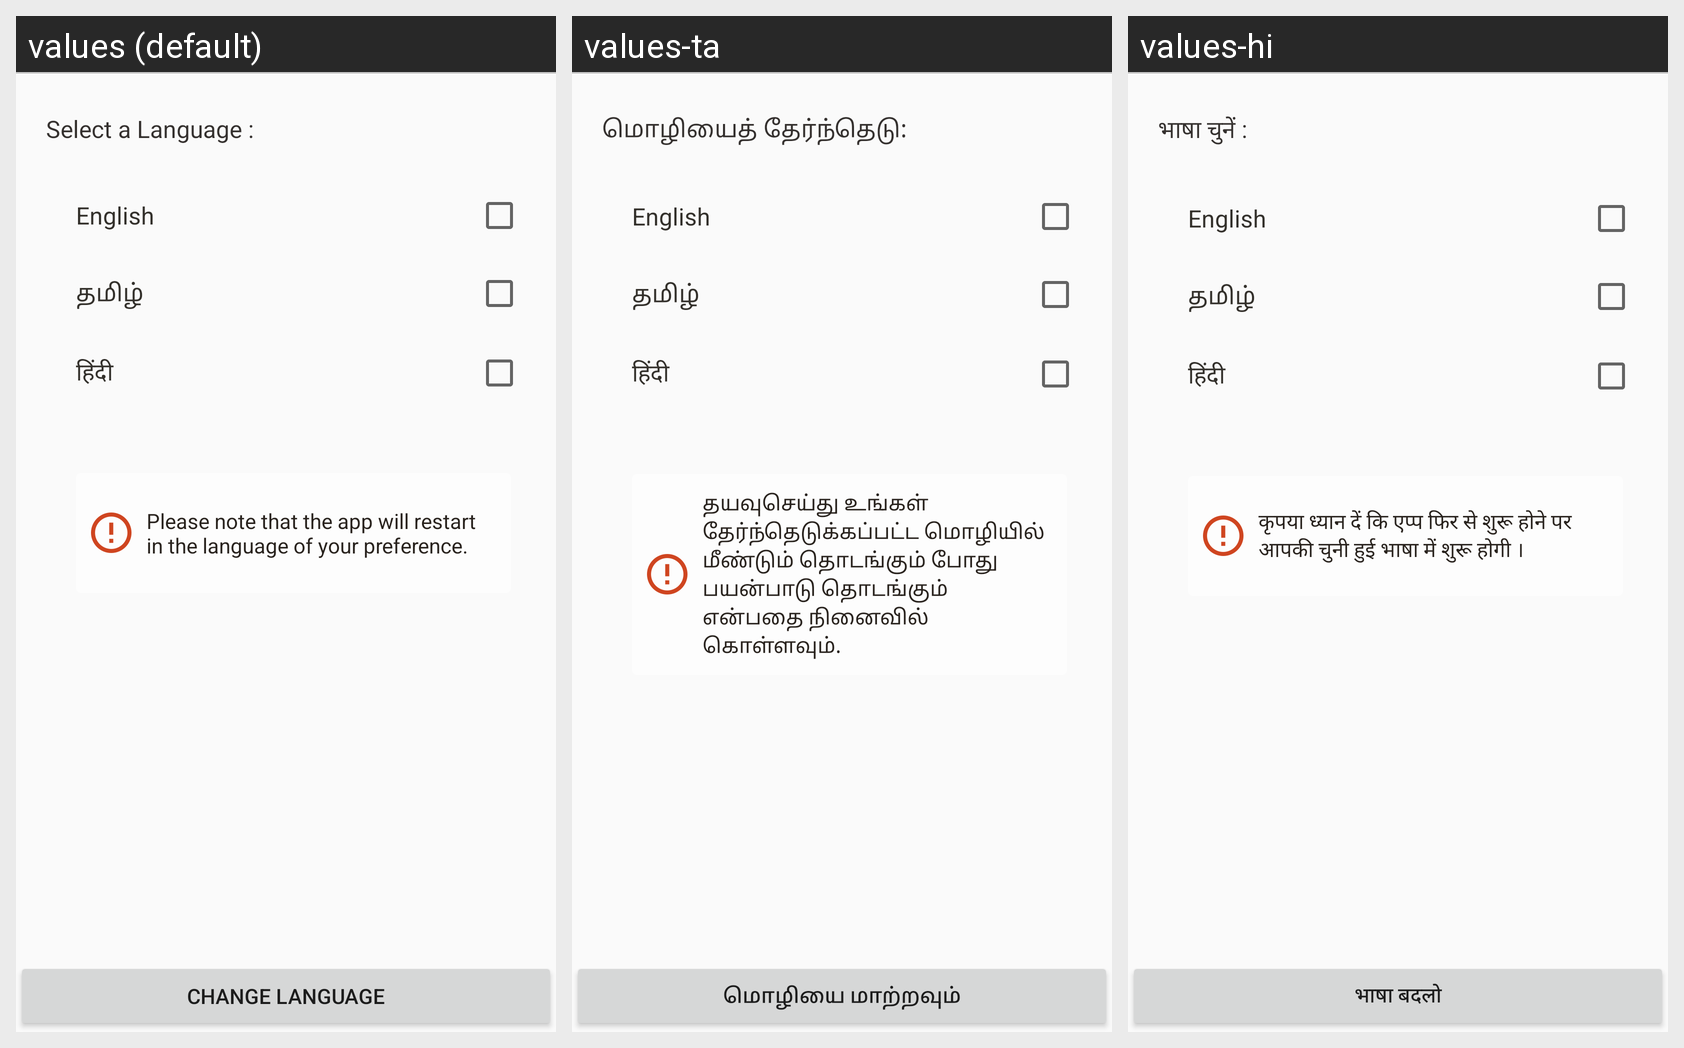

For this localized Android screen grid, give each drawn string resource with its value in every locale shown.
Android screen res/layout/content_language_setting.xml rendered under 3 locales, left to right: values (default), values-ta, values-hi. Device: Nexus 5 (rendered at 1080×1920; each locale shown at half size, 540×960, under a caption strip naming it); theme AppTheme.
Strings drawn on this screen, with the default value and each locale's value (text and hints the layout hard-codes, and strings that could not be matched under every locale, appear in the picture but are not listed):

str_select_language_dot
  values: Select a Language :
  values-ta: மொழியைத் தேர்ந்தெடு:
  values-hi: भाषा चुनें :

str_select_english
  values: English
  values-ta: English
  values-hi: English

str_select_tamil
  values: தமிழ்
  values-ta: தமிழ்
  values-hi: தமிழ்

str_select_hindi
  values: हिंदी
  values-ta: हिंदी
  values-hi: हिंदी

str_lang_preference_note
  values: Please note that the app will restart in the language of your preference.
  values-ta: தயவுசெய்து உங்கள் தேர்ந்தெடுக்கப்பட்ட மொழியில் மீண்டும் தொடங்கும் போது பயன்பாடு தொடங்கும் என்பதை நினைவில் கொள்ளவும்.
  values-hi: कृपया ध्यान दें कि एप्प फिर से शुरू होने पर आपकी चुनी हुई भाषा में शुरू होगी ।

str_change_language
  values: Change Language
  values-ta: மொழியை மாற்றவும்
  values-hi: भाषा बदलो
